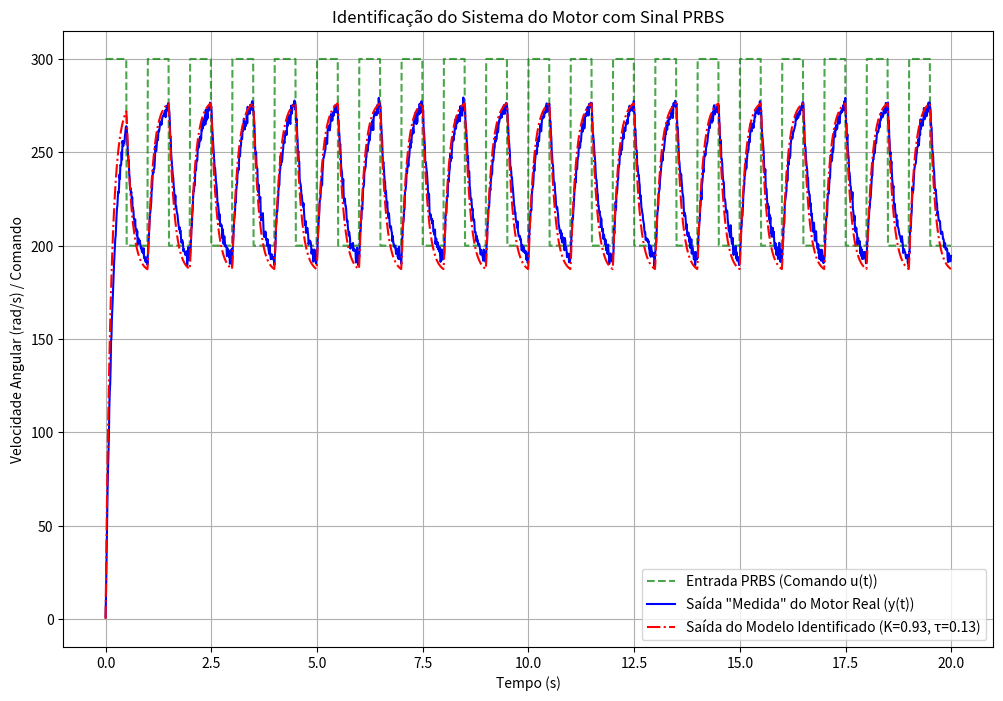
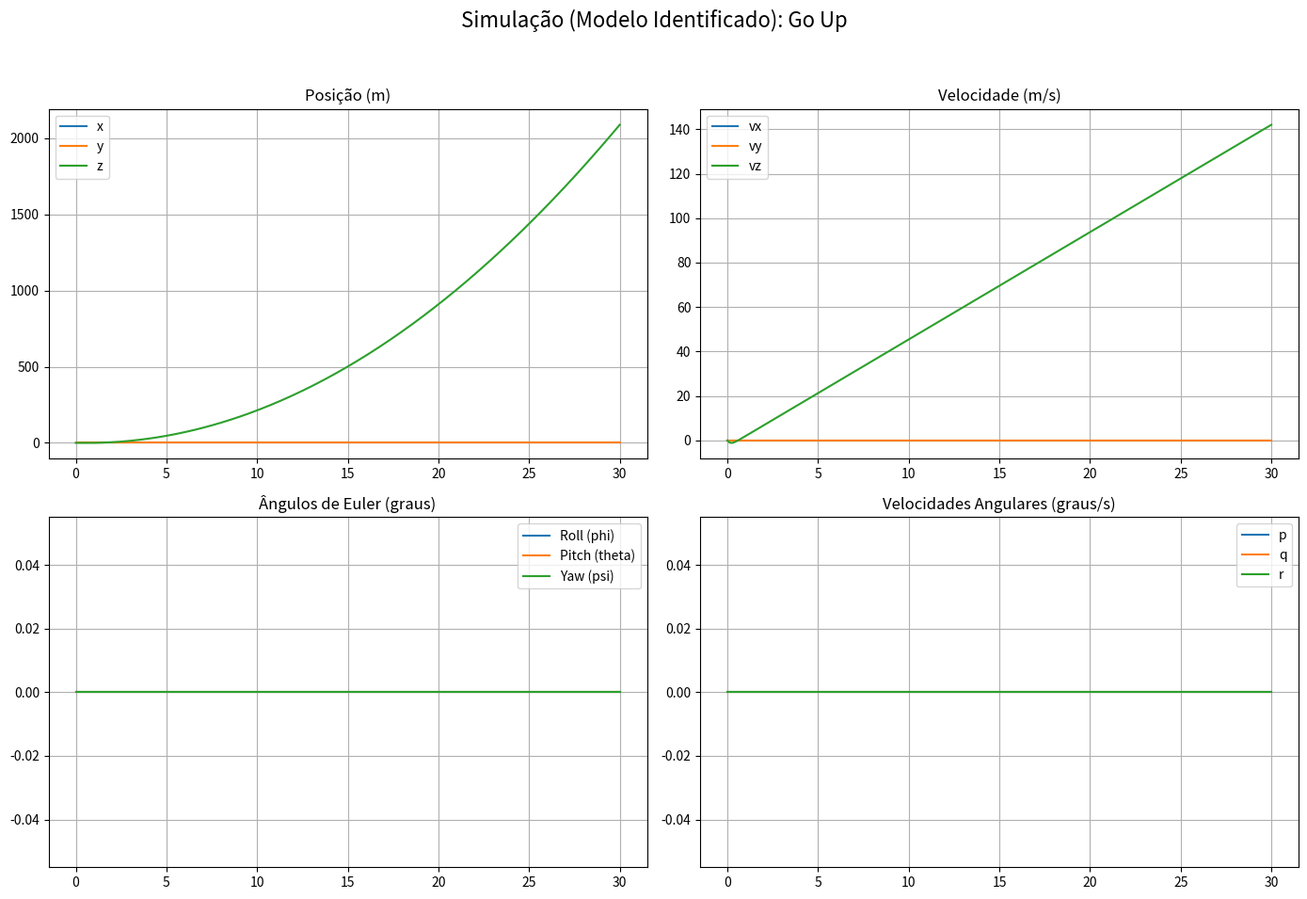
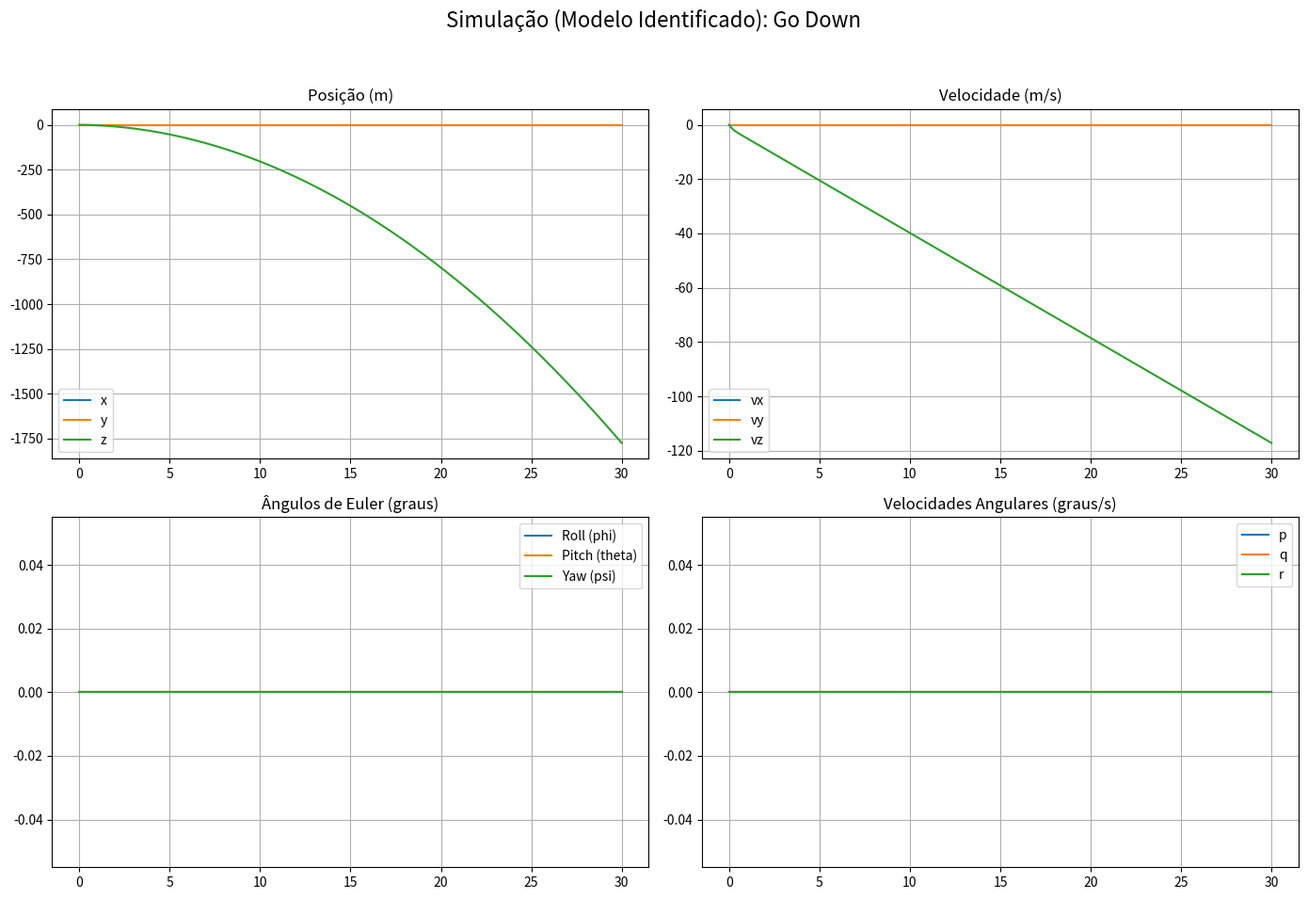
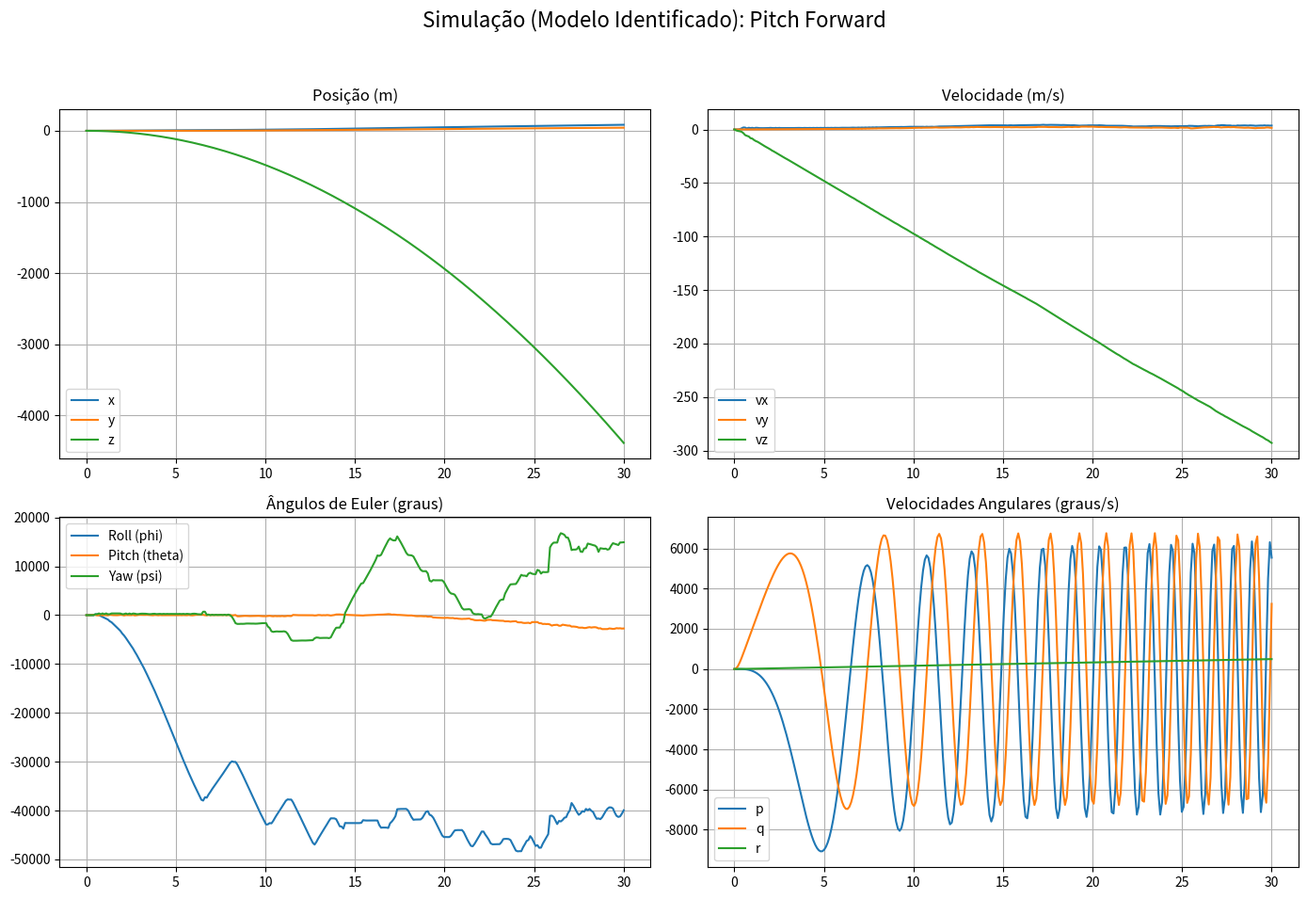
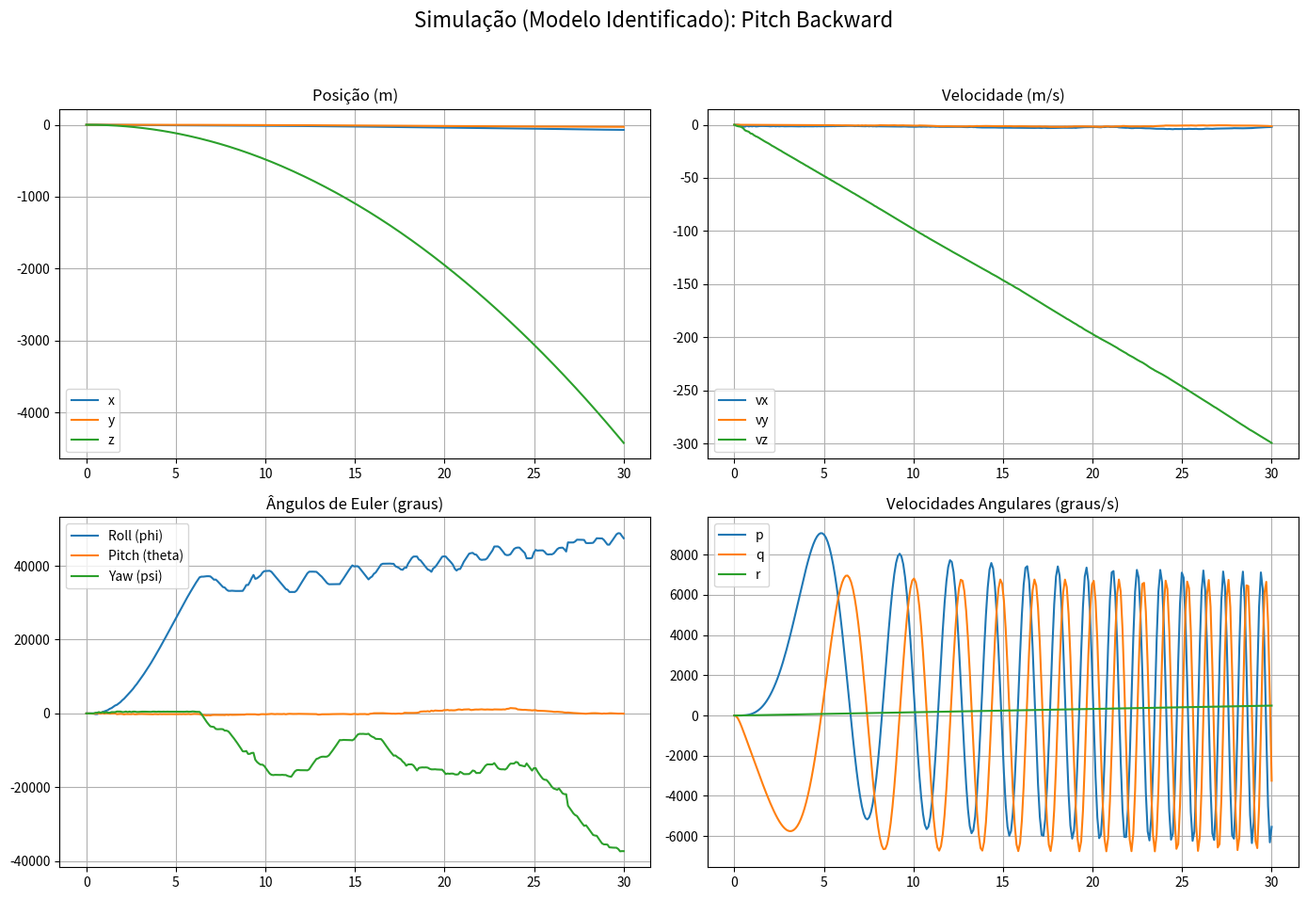
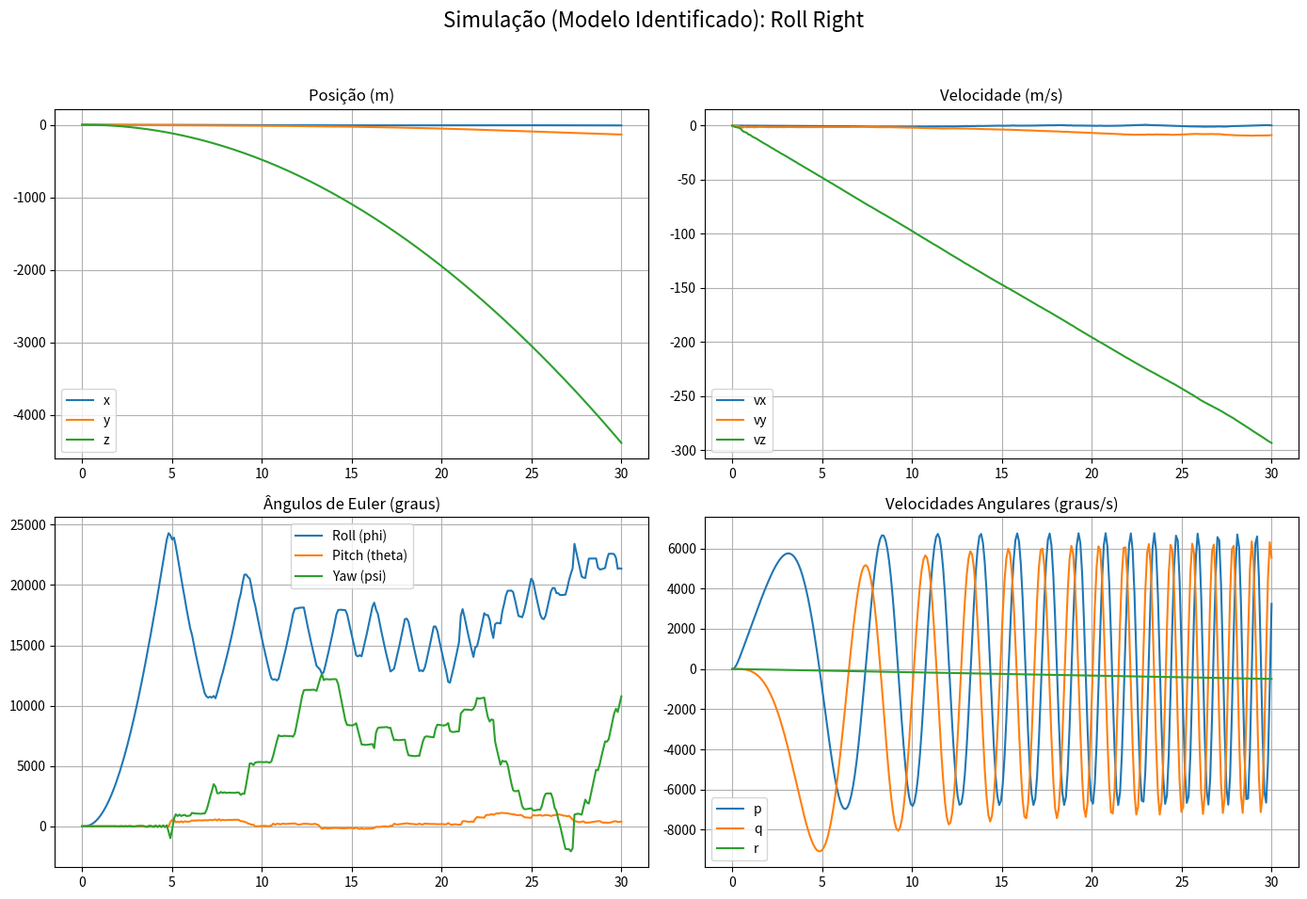
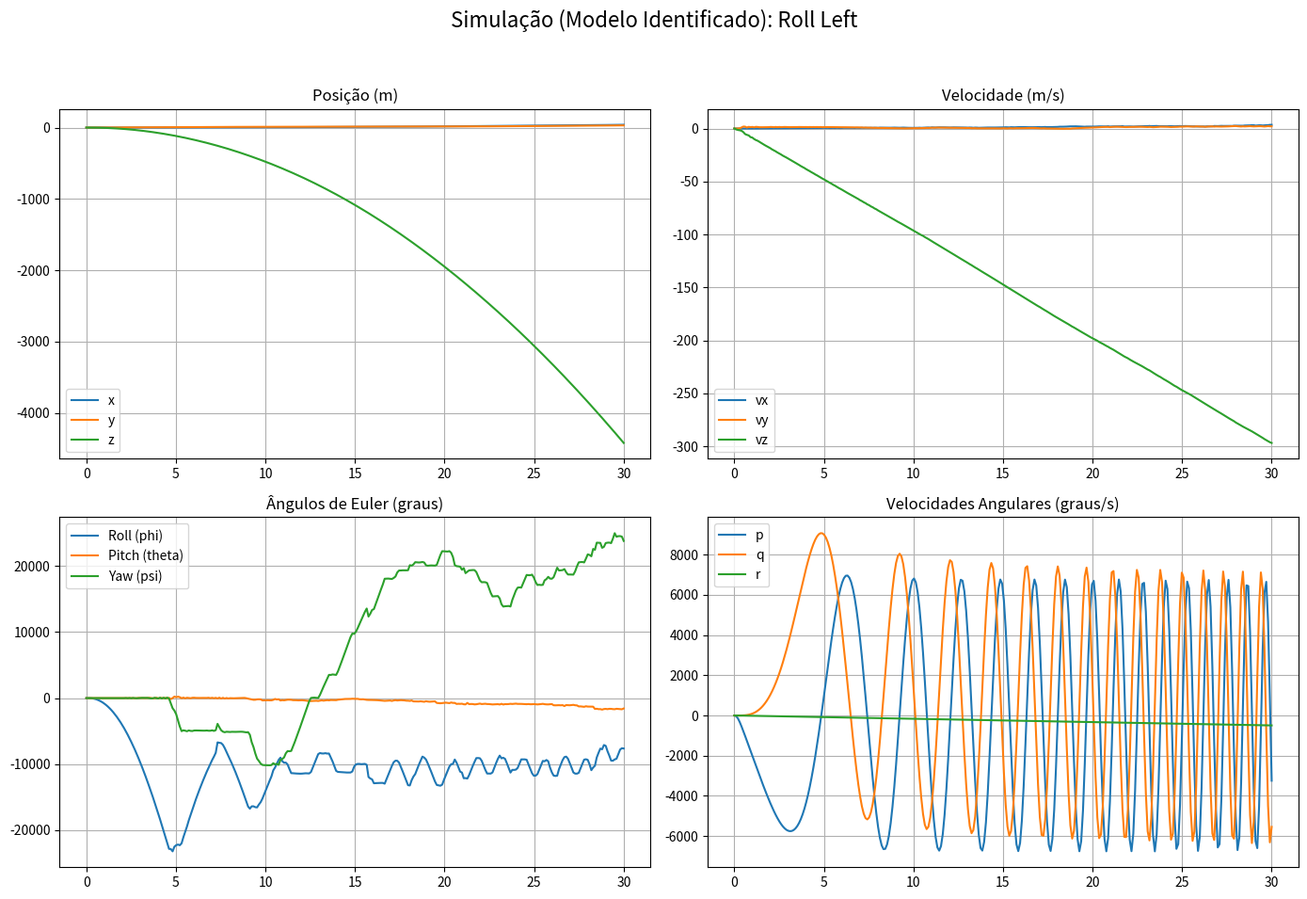
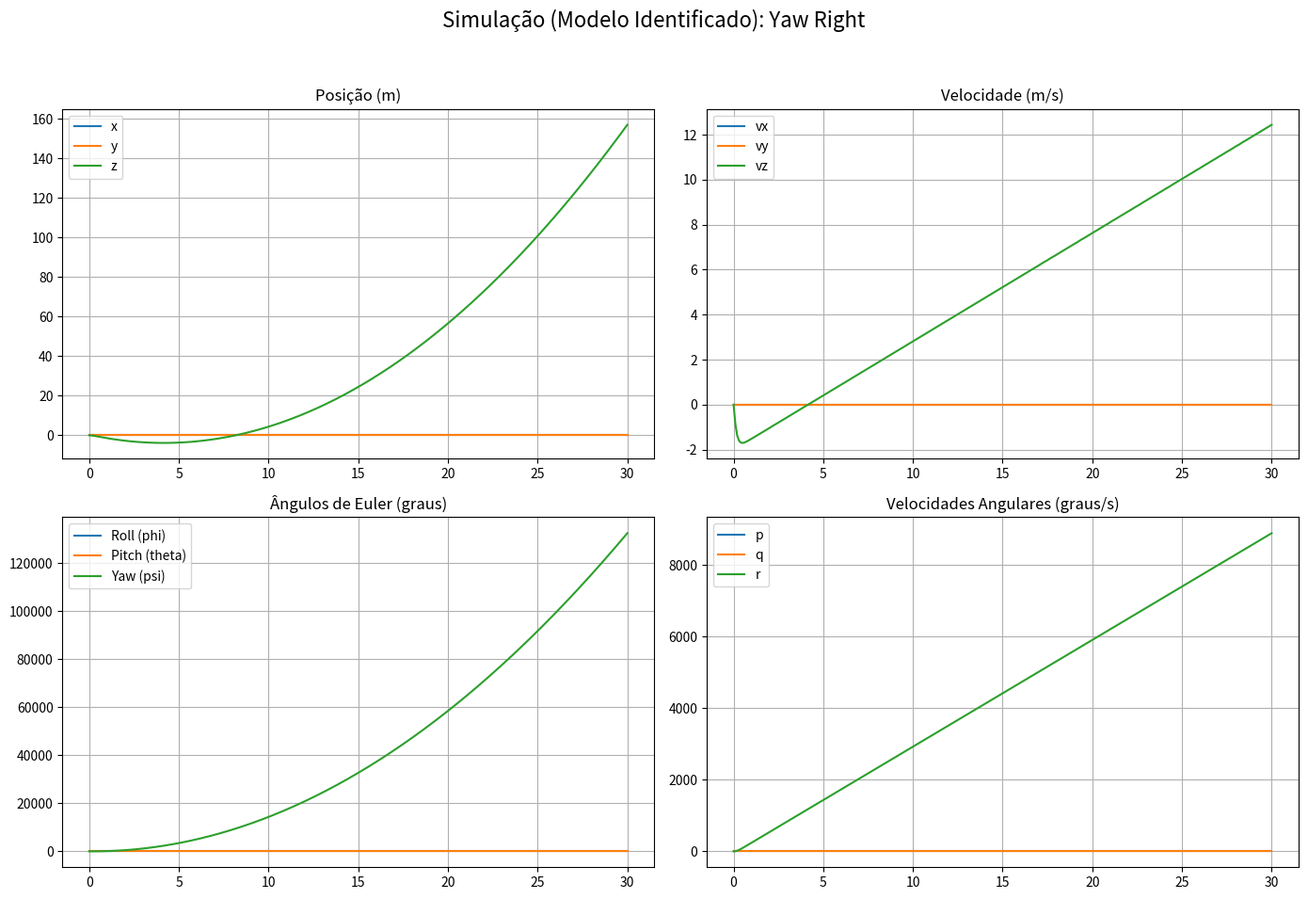
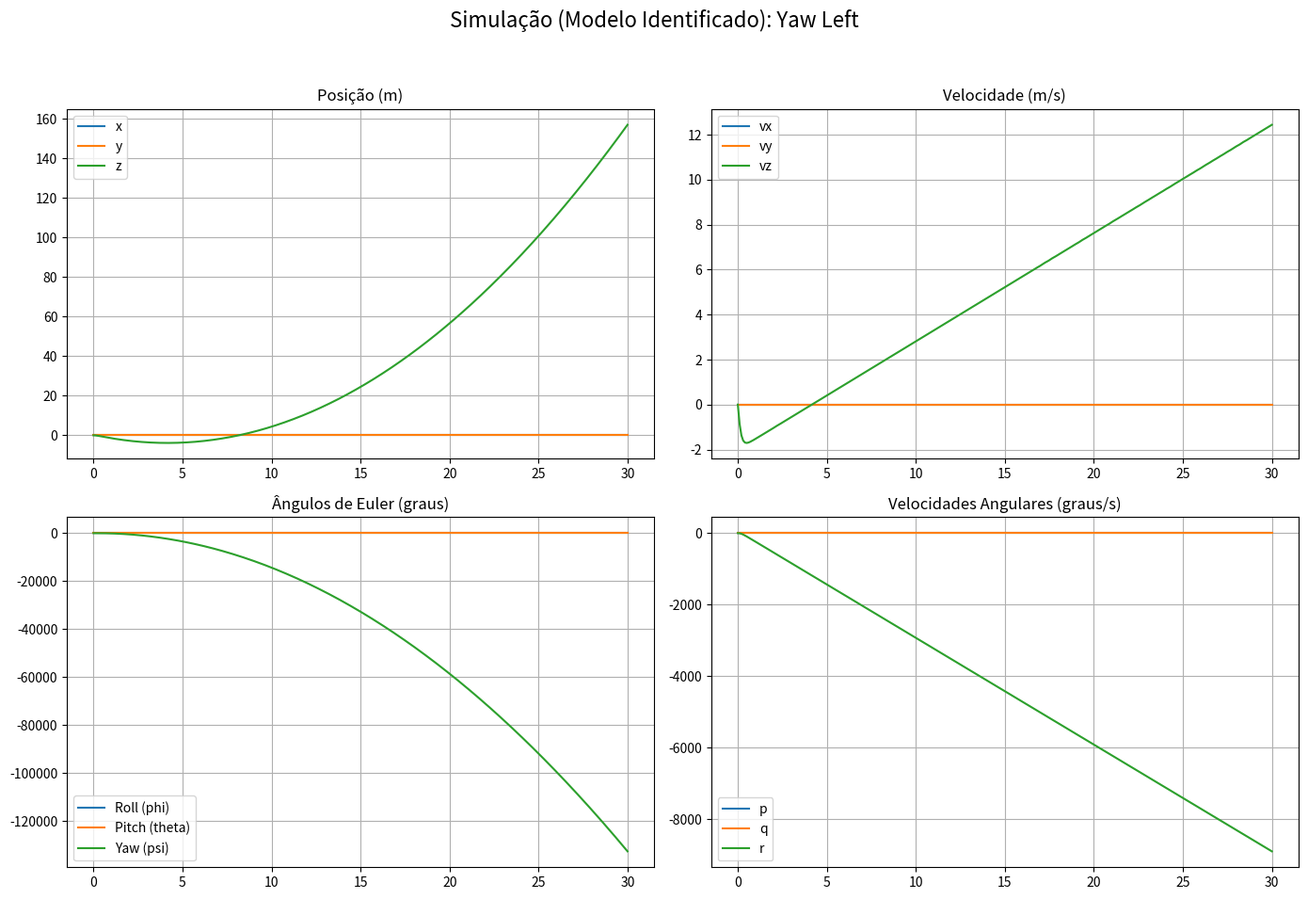

Write the Python code that produced these figures, in order.
import numpy as np
import matplotlib.pyplot as plt
from scipy.integrate import solve_ivp
from scipy import signal
import os


def generate_prbs(duration, dt, switch_interval, low_val, high_val):
    """Gera um sinal Pseudo-Random Binary Sequence (PRBS)."""
    t = np.arange(0, duration, dt)
    n_points = len(t)
    prbs_signal = np.zeros(n_points)
    
    current_val = high_val
    next_switch = switch_interval
    for i in range(n_points):
        if t[i] >= next_switch:
            current_val = low_val if current_val == high_val else high_val
            next_switch += switch_interval
        prbs_signal[i] = current_val
    return t, prbs_signal

def identify_motor_model():
    """Realiza o experimento de identificação do sistema do motor."""
    print("--- Iniciando Questão 4: Identificação do Modelo do Motor ---")
    

    K_true = 0.936
    tau_true = 0.178
    true_motor_model = signal.TransferFunction([K_true], [tau_true, 1])

    duration = 20
    dt = 0.01
    t, u_prbs = generate_prbs(duration, dt, switch_interval=0.5, low_val=200, high_val=300)


    _, y_measured, _ = signal.lsim(true_motor_model, U=u_prbs, T=t)

    noise = np.random.normal(0, 2, y_measured.shape)
    y_measured += noise
    
    y_dot = np.gradient(y_measured, dt)
    A = np.vstack([-y_dot, u_prbs]).T
    
    params, _, _, _ = np.linalg.lstsq(A, y_measured, rcond=None)
    tau_ident, K_ident = params[0], params[1]

    print(f"\nParâmetros Reais (da Tese): K = {K_true:.4f}, Tau = {tau_true:.4f}")
    print(f"Parâmetros Identificados:    K = {K_ident:.4f}, Tau = {tau_ident:.4f}\n")

    identified_motor_model = signal.TransferFunction([K_ident], [tau_ident, 1])
    _, y_ident, _ = signal.lsim(identified_motor_model, U=u_prbs, T=t)

    plt.figure(figsize=(12, 8))
    plt.plot(t, u_prbs, 'g--', label='Entrada PRBS (Comando u(t))', alpha=0.7)
    plt.plot(t, y_measured, 'b-', label='Saída "Medida" do Motor Real (y(t))')
    plt.plot(t, y_ident, 'r-.', label=f'Saída do Modelo Identificado (K={K_ident:.2f}, τ={tau_ident:.2f})')
    plt.title('Identificação do Sistema do Motor com Sinal PRBS')
    plt.xlabel('Tempo (s)')
    plt.ylabel('Velocidade Angular (rad/s) / Comando')
    plt.legend()
    plt.grid(True)
    
    filename = "identificacao_motor.png"
    plt.savefig(filename)
    print(f"Gráfico de identificação salvo como: {os.path.abspath(filename)}")
    plt.close()
    
    return K_ident, tau_ident

class QuadrotorIdentified:
    """
    Classe do quadricóptero que incorpora a dinâmica do motor identificada.
    O estado agora inclui a velocidade de cada rotor.
    """
    def __init__(self, K_motor, tau_motor):
        self.m, self.g = 0.650, 9.81
        self.Ixx, self.Iyy, self.Izz = 7.5e-3, 7.5e-3, 1.3e-2
        self.l, self.b, self.d = 0.23, 3.13e-5, 7.5e-7

        self.K_motor = K_motor
        self.tau_motor = tau_motor

        self.initial_state = np.zeros(16)

    def dynamics(self, t, state):
        x, y, z, vx, vy, vz, phi, theta, psi, p, q, r, w1, w2, w3, w4 = state
        
        global u1, u2, u3, u4

        w1_dot = (-w1 + self.K_motor * u1) / self.tau_motor
        w2_dot = (-w2 + self.K_motor * u2) / self.tau_motor
        w3_dot = (-w3 + self.K_motor * u3) / self.tau_motor
        w4_dot = (-w4 + self.K_motor * u4) / self.tau_motor

        T = self.b * (w1**2 + w2**2 + w3**2 + w4**2)
        tau_phi = self.l * self.b * (w4**2 - w2**2)
        tau_theta = self.l * self.b * (w1**2 - w3**2)
        tau_psi = self.d * (w1**2 - w2**2 + w3**2 - w4**2)
        
        ax = (T * (np.cos(phi) * np.sin(theta) * np.cos(psi) + np.sin(phi) * np.sin(psi))) / self.m
        ay = (T * (np.cos(phi) * np.sin(theta) * np.sin(psi) - np.sin(phi) * np.cos(psi))) / self.m
        az = (T * (np.cos(phi) * np.cos(theta))) / self.m - self.g
        
        p_dot = (tau_phi - q * r * (self.Izz - self.Iyy)) / self.Ixx
        q_dot = (tau_theta - p * r * (self.Ixx - self.Izz)) / self.Iyy
        r_dot = (tau_psi - p * q * (self.Iyy - self.Ixx)) / self.Izz
        
        phi_dot = p + q * np.sin(phi) * np.tan(theta) + r * np.cos(phi) * np.tan(theta)
        theta_dot = q * np.cos(phi) - r * np.sin(phi)
        psi_dot = q * np.sin(phi) / np.cos(theta) + r * np.cos(phi) / np.cos(theta)

        return [vx, vy, vz, ax, ay, az, phi_dot, theta_dot, psi_dot, p_dot, q_dot, r_dot,
                w1_dot, w2_dot, w3_dot, w4_dot]

def simulate_and_save_identified(quad, duration, movement_type):
    """
    Executa a simulação com o modelo de motor identificado e salva os gráficos.
    """
    global u1, u2, u3, u4
    
    w_hover = np.sqrt(quad.m * quad.g / (4 * quad.b))
    u_hover = w_hover / quad.K_motor 
    delta_u = 50 / quad.K_motor  

    movements = {
        'go_up': [u_hover + delta_u] * 4,
        'go_down': [u_hover - delta_u] * 4,
        'pitch_forward': [u_hover + delta_u, u_hover, u_hover - delta_u, u_hover],
        'pitch_backward': [u_hover - delta_u, u_hover, u_hover + delta_u, u_hover],
        'roll_right': [u_hover, u_hover - delta_u, u_hover, u_hover + delta_u],
        'roll_left': [u_hover, u_hover + delta_u, u_hover, u_hover - delta_u],
        'yaw_right': [u_hover + delta_u, u_hover - delta_u, u_hover + delta_u, u_hover - delta_u],
        'yaw_left': [u_hover - delta_u, u_hover + delta_u, u_hover - delta_u, u_hover + delta_u],
    }

    u1, u2, u3, u4 = movements[movement_type]

    sol = solve_ivp(quad.dynamics, [0, duration], quad.initial_state, t_eval=np.linspace(0, duration, 300))

    fig, axs = plt.subplots(2, 2, figsize=(14, 10))
    title = f'Simulação (Modelo Identificado): {movement_type.replace("_", " ").title()}'
    fig.suptitle(title, fontsize=16)

    axs[0, 0].plot(sol.t, sol.y[0], label='x'); axs[0, 0].plot(sol.t, sol.y[1], label='y'); axs[0, 0].plot(sol.t, sol.y[2], label='z')
    axs[0, 0].set_title('Posição (m)'); axs[0, 0].legend(); axs[0, 0].grid(True)
    axs[0, 1].plot(sol.t, sol.y[3], label='vx'); axs[0, 1].plot(sol.t, sol.y[4], label='vy'); axs[0, 1].plot(sol.t, sol.y[5], label='vz')
    axs[0, 1].set_title('Velocidade (m/s)'); axs[0, 1].legend(); axs[0, 1].grid(True)
    axs[1, 0].plot(sol.t, np.rad2deg(sol.y[6]), label='Roll (phi)'); axs[1, 0].plot(sol.t, np.rad2deg(sol.y[7]), label='Pitch (theta)'); axs[1, 0].plot(sol.t, np.rad2deg(sol.y[8]), label='Yaw (psi)')
    axs[1, 0].set_title('Ângulos de Euler (graus)'); axs[1, 0].legend(); axs[1, 0].grid(True)
    axs[1, 1].plot(sol.t, np.rad2deg(sol.y[9]), label='p'); axs[1, 1].plot(sol.t, np.rad2deg(sol.y[10]), label='q'); axs[1, 1].plot(sol.t, np.rad2deg(sol.y[11]), label='r')
    axs[1, 1].set_title('Velocidades Angulares (graus/s)'); axs[1, 1].legend(); axs[1, 1].grid(True)
    
    plt.tight_layout(rect=[0, 0.03, 1, 0.95])
    
    file_name = f'simulacao_identificada_{movement_type}.png'
    plt.savefig(file_name)
    plt.close(fig)
    print(f'Gráfico salvo como: {os.path.abspath(file_name)}')

if __name__ == '__main__':
    K_identificado, tau_identificado = identify_motor_model()

    print("\n--- Iniciando Questão 5: Simulação do Quadricóptero com Modelo Identificado ---")
    quad_com_motor_real = QuadrotorIdentified(K_motor=K_identificado, tau_motor=tau_identificado)
    simulation_time = 30
    
    movements_to_simulate = [
        'go_up', 'go_down', 'pitch_forward', 'pitch_backward', 
        'roll_right', 'roll_left', 'yaw_right', 'yaw_left'
    ]
    
    for move in movements_to_simulate:
        simulate_and_save_identified(quad_com_motor_real, simulation_time, move)
        
    print("\nSimulações com o modelo identificado foram concluídas e salvas.")
